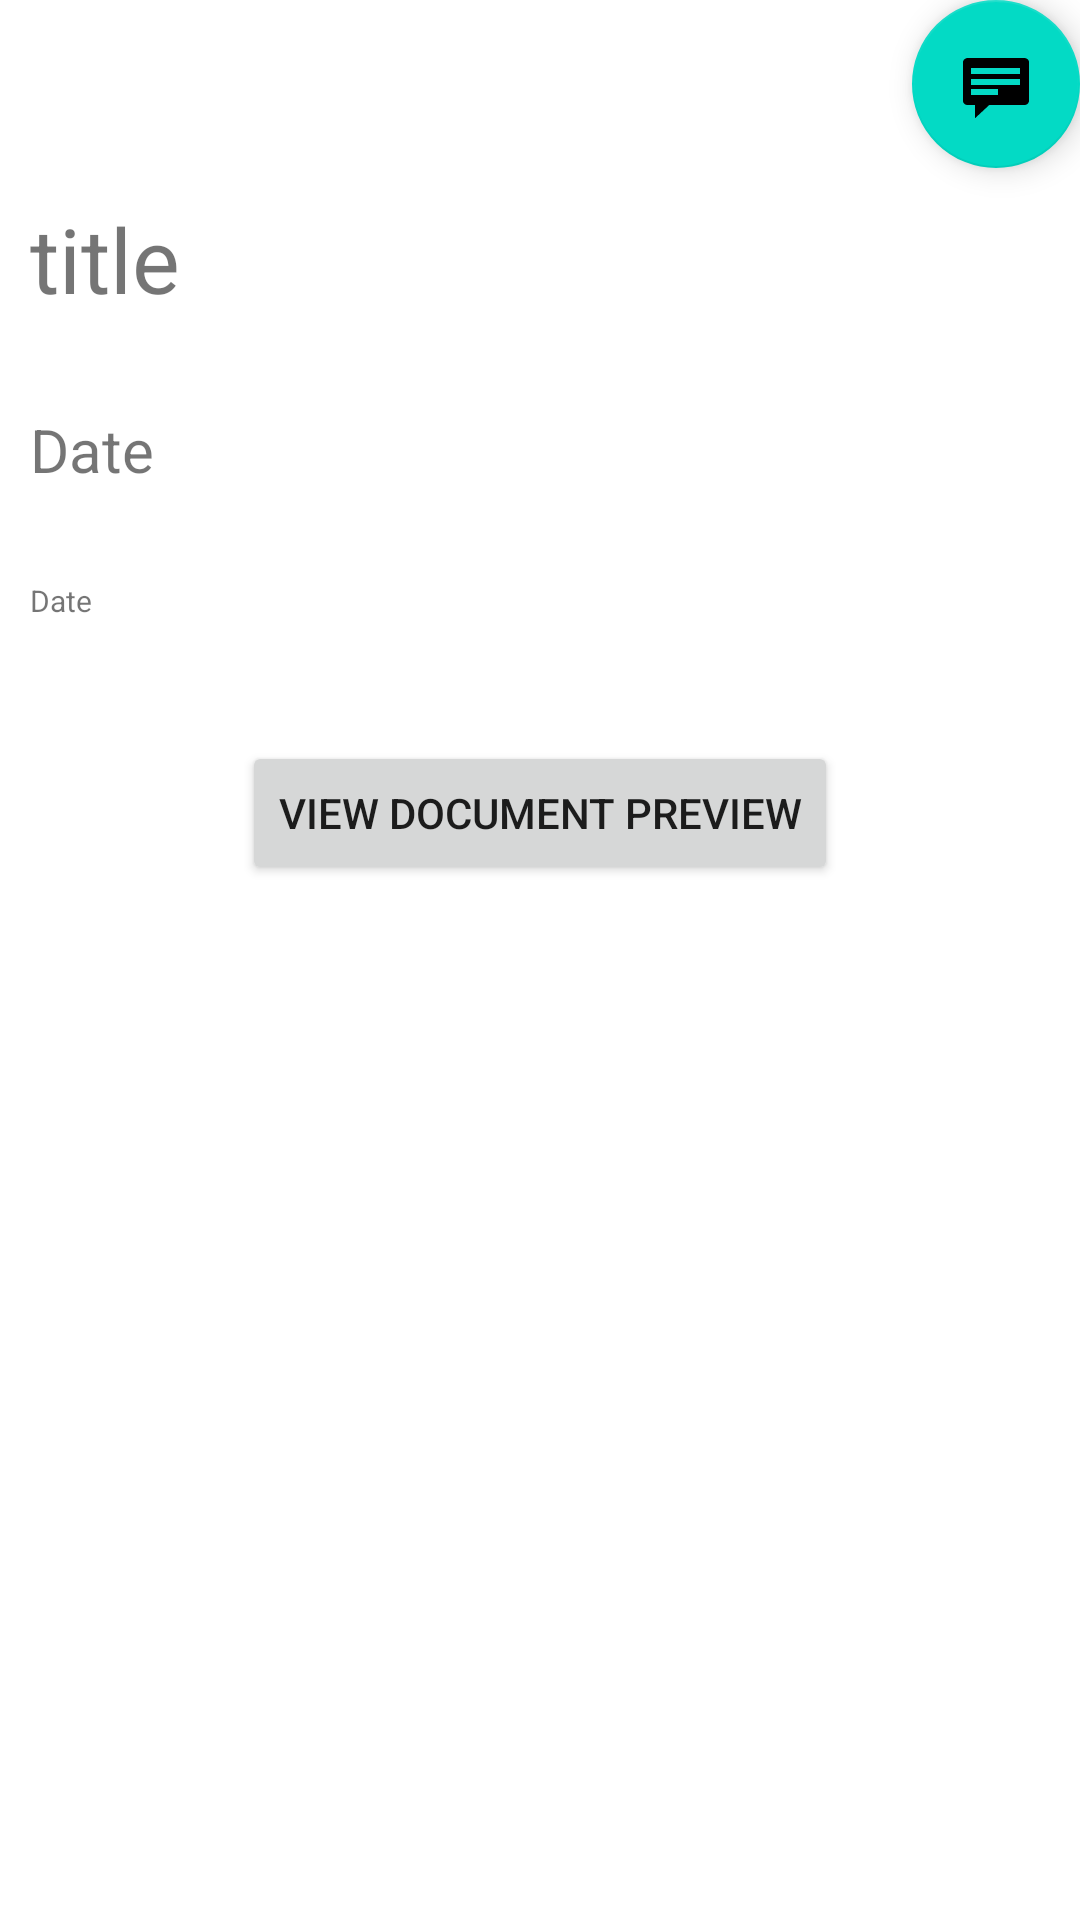

Here is an Android app screen rendered from its layout file. Give the layout XML and the strings, colors and styles it references.
<!-- AndroidManifest.xml: application theme Theme.Interview -->
<!-- res/layout/fragment_item_detail.xml -->
<?xml version="1.0" encoding="utf-8"?>
<androidx.coordinatorlayout.widget.CoordinatorLayout xmlns:android="http://schemas.android.com/apk/res/android"
    xmlns:app="http://schemas.android.com/apk/res-auto"
    xmlns:tools="http://schemas.android.com/tools"
    android:id="@+id/item_detail_container"
    android:layout_width="match_parent"
    android:layout_height="match_parent"
    tools:context=".UI.ItemDetailHostActivity"
    tools:ignore="MergeRootFrame">

    <com.google.android.material.appbar.AppBarLayout
        android:id="@+id/app_bar"
        android:layout_width="match_parent"
        android:layout_height="@dimen/app_bar_height"
        android:theme="@style/ThemeOverlay.AppCompat.Dark.ActionBar">

        <com.google.android.material.appbar.CollapsingToolbarLayout
            android:id="@+id/toolbar_layout"
            android:layout_width="match_parent"
            android:layout_height="match_parent"
            app:contentScrim="?attr/colorPrimary"
            app:layout_scrollFlags="scroll|exitUntilCollapsed"
            app:toolbarId="@+id/toolbar">

            <androidx.appcompat.widget.Toolbar
                android:id="@+id/detail_toolbar"
                android:layout_width="match_parent"
                android:layout_height="?attr/actionBarSize"
                app:layout_collapseMode="pin"
                app:popupTheme="@style/ThemeOverlay.AppCompat.Light" />

        </com.google.android.material.appbar.CollapsingToolbarLayout>

    </com.google.android.material.appbar.AppBarLayout>

    <androidx.core.widget.NestedScrollView
        android:id="@+id/item_detail_scroll_view"
        android:layout_width="match_parent"
        android:layout_height="match_parent"
        app:layout_behavior="@string/appbar_scrolling_view_behavior">


        <androidx.constraintlayout.widget.ConstraintLayout xmlns:android="http://schemas.android.com/apk/res/android"
            xmlns:app="http://schemas.android.com/apk/res-auto"
            xmlns:tools="http://schemas.android.com/tools"
            android:layout_width="match_parent"
            android:layout_height="match_parent"
            android:padding="10dp">

            <TextView
                android:id="@+id/tvTitle"
                android:layout_width="match_parent"
                android:layout_height="wrap_content"
                android:layout_marginTop="?actionBarSize"
                android:text="title"
                android:textSize="30sp"
                app:layout_constraintEnd_toEndOf="parent"
                app:layout_constraintStart_toStartOf="parent"
                app:layout_constraintTop_toTopOf="parent" />

            <TextView
                android:id="@+id/tvDate"
                android:layout_width="match_parent"
                android:layout_height="wrap_content"
                android:layout_marginTop="30dp"
                android:text="Date"
                android:textSize="20sp"
                app:layout_constraintEnd_toEndOf="parent"
                app:layout_constraintStart_toStartOf="parent"
                app:layout_constraintTop_toBottomOf="@+id/tvTitle" />

            <TextView
                android:id="@+id/tvUrl"
                android:layout_width="match_parent"
                android:layout_height="wrap_content"
                android:layout_marginTop="30dp"
                android:autoLink="web"
                android:linksClickable="true"
                android:text="Date"
                android:textSize="10sp"
                app:layout_constraintEnd_toEndOf="parent"
                app:layout_constraintStart_toStartOf="parent"
                app:layout_constraintTop_toBottomOf="@+id/tvDate" />

            <Button
                android:id="@+id/btnPdf"
                android:layout_width="wrap_content"
                android:layout_height="wrap_content"
                android:layout_marginTop="40dp"
                android:text="View Document Preview"
                app:layout_constraintEnd_toEndOf="parent"
                app:layout_constraintStart_toStartOf="parent"
                app:layout_constraintTop_toBottomOf="@+id/tvUrl" />


        </androidx.constraintlayout.widget.ConstraintLayout>
    </androidx.core.widget.NestedScrollView>

    <com.google.android.material.floatingactionbutton.FloatingActionButton
        android:id="@+id/fab"
        android:layout_width="wrap_content"
        android:layout_height="wrap_content"
        android:layout_gravity="center_vertical|start"
        android:layout_marginEnd="@dimen/fab_margin"
        android:layout_marginBottom="16dp"
        app:layout_anchor="@+id/item_detail_scroll_view"
        app:layout_anchorGravity="top|end"
        app:srcCompat="@android:drawable/stat_notify_chat" />

</androidx.coordinatorlayout.widget.CoordinatorLayout>
<!-- resources referenced by this layout -->
<resources>
  <style name="Theme.Interview" parent="Theme.MaterialComponents.DayNight.DarkActionBar">
          
          <item name="colorPrimary">@color/purple_500</item>
          <item name="colorPrimaryVariant">@color/purple_700</item>
          <item name="colorOnPrimary">@color/white</item>
          
          <item name="colorSecondary">@color/teal_200</item>
          <item name="colorSecondaryVariant">@color/teal_700</item>
          <item name="colorOnSecondary">@color/black</item>
          
          <item name="android:statusBarColor" tools:targetApi="l">?attr/colorPrimaryVariant</item>
          
      </style>
  <!-- not gathered from this repository: default colours our renderer supplied (Android Studio template values) -->
  <color name="purple_500">#FF6200EE</color>
  <color name="purple_700">#FF3700B3</color>
  <color name="teal_200">#FF03DAC5</color>
  <color name="teal_700">#FF018786</color>
  <color name="black">#FF000000</color>
  <color name="white">#FFFFFFFF</color>
</resources>
